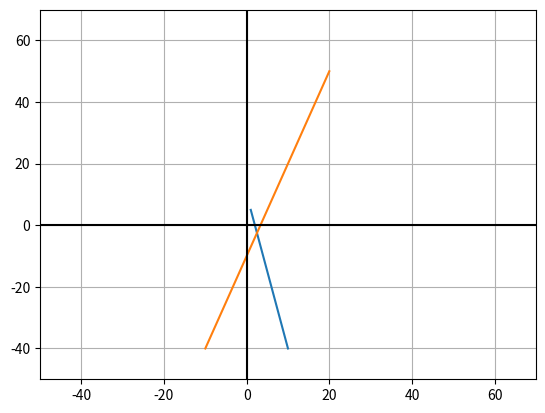

Reproduce this figure in Python.
import numpy as np
from scipy.optimize import linprog
from scipy.optimize import minimize_scalar
import matplotlib.pyplot as plt
import math



x = np.linspace(1, 10, 100)
y = -5*x + 10

plt.plot(x, y)

x2 = np.linspace(-10, 20, 100)
y2 = 3*x2-10

plt.plot(x2, y2)

plt.xlim(-50, 70)
plt.ylim(-50, 70)

plt.axhline(0, color='black',linewidth=1.5)
plt.axvline(0, color='black',linewidth=1.5)
plt.grid()

plt.show()